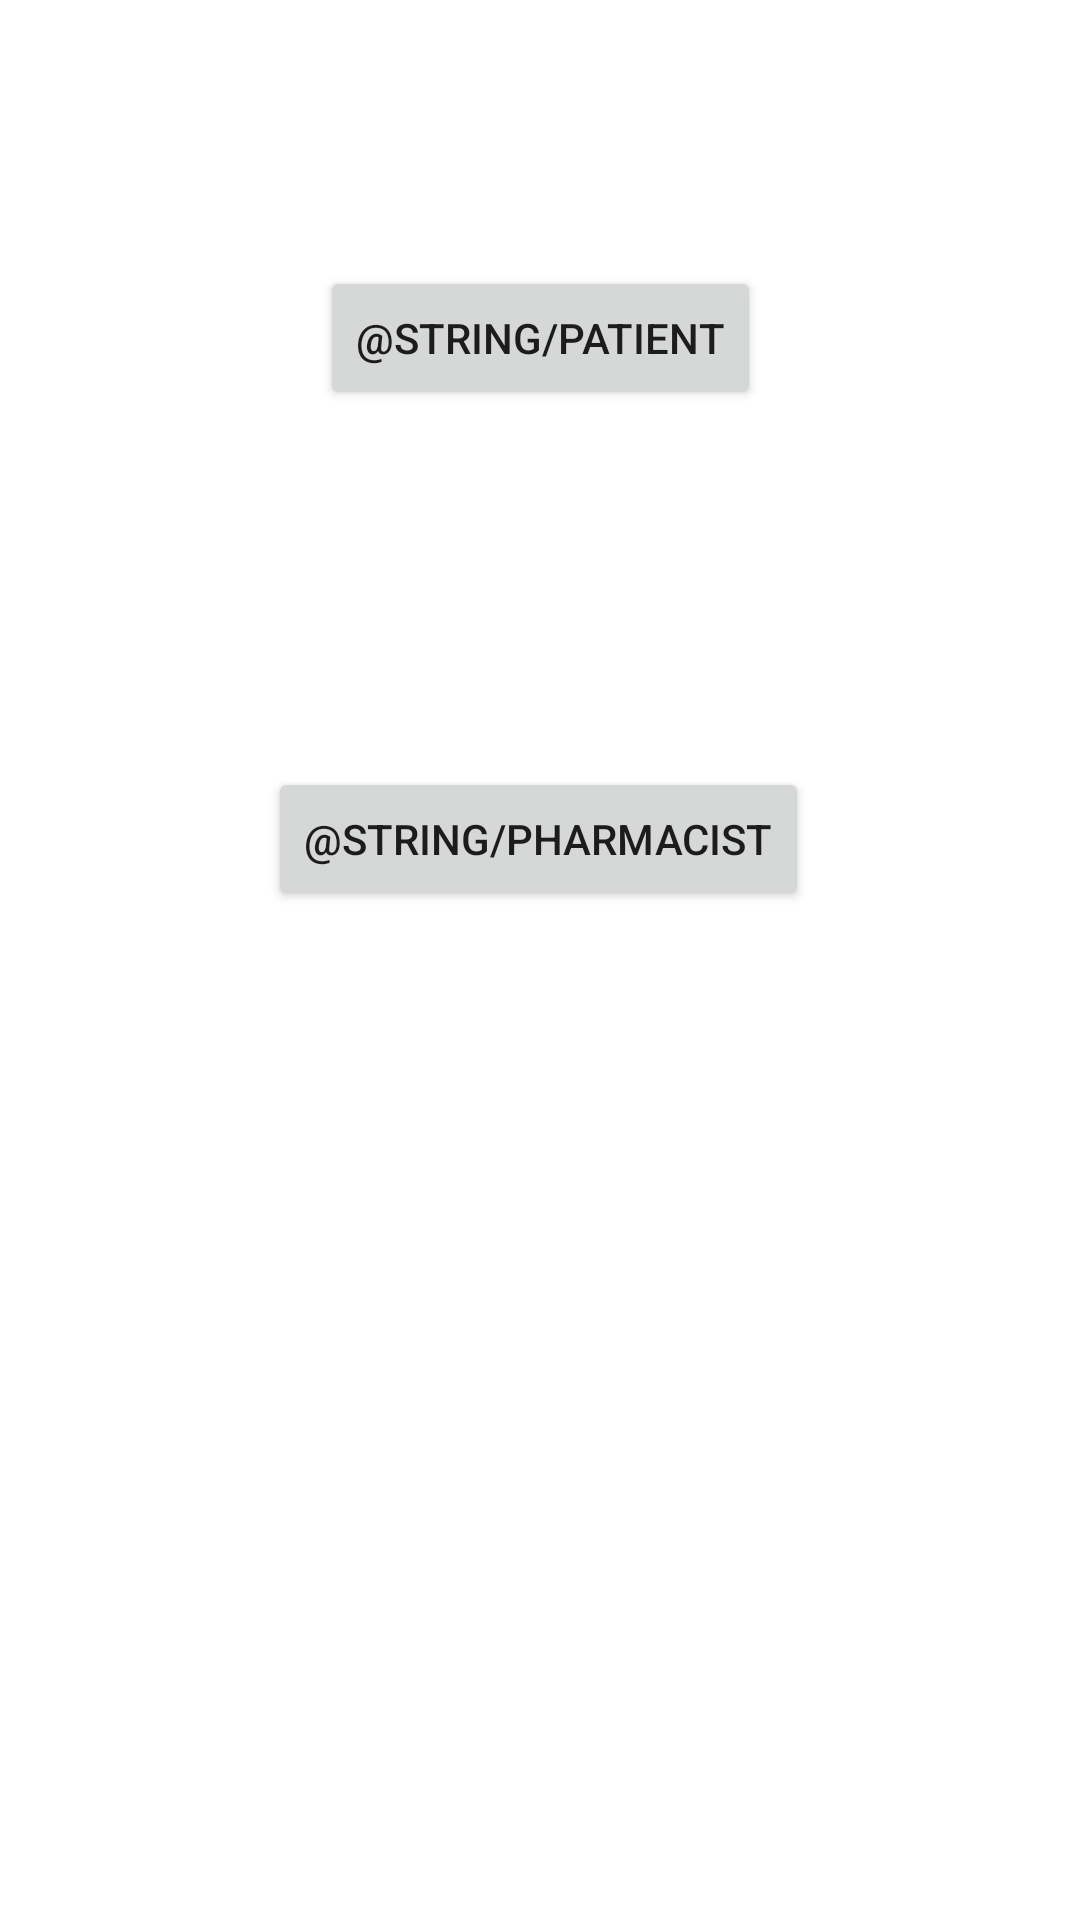

Reconstruct the res/layout file that produces this screen, plus the resources it refers to.
<!-- AndroidManifest.xml: application theme Theme.MediReminder -->
<!-- res/layout/activity_register_type_page.xml -->
<?xml version="1.0" encoding="utf-8"?>
<androidx.constraintlayout.widget.ConstraintLayout xmlns:android="http://schemas.android.com/apk/res/android"
    xmlns:app="http://schemas.android.com/apk/res-auto"
    xmlns:tools="http://schemas.android.com/tools"
    android:layout_width="match_parent"
    android:layout_height="match_parent"
    tools:context=".RegisterTypePage">

    <Button
        android:id="@+id/patientBtn"
        android:layout_width="wrap_content"
        android:layout_height="wrap_content"
        android:layout_marginTop="98dp"
        android:layout_marginBottom="119dp"
        android:text="@string/patient"
        app:layout_constraintBottom_toTopOf="@+id/phamaBtn"
        app:layout_constraintEnd_toEndOf="parent"
        app:layout_constraintStart_toStartOf="parent"
        app:layout_constraintTop_toTopOf="parent" />

    <Button
        android:id="@+id/phamaBtn"
        android:layout_width="wrap_content"
        android:layout_height="48dp"
        android:layout_marginBottom="346dp"
        android:text="@string/pharmacist"
        app:layout_constraintBottom_toBottomOf="parent"
        app:layout_constraintEnd_toEndOf="parent"
        app:layout_constraintHorizontal_bias="0.498"
        app:layout_constraintStart_toStartOf="parent"
        app:layout_constraintTop_toBottomOf="@+id/patientBtn" />
</androidx.constraintlayout.widget.ConstraintLayout>
<!-- resources referenced by this layout -->
<resources>
  <style name="Theme.MediReminder" parent="Theme.MaterialComponents.DayNight.NoActionBar">
          
          <item name="colorPrimary">@color/purple_500</item>
          <item name="colorPrimaryVariant">@color/purple_700</item>
          <item name="colorOnPrimary">@color/white</item>
          
          <item name="colorSecondary">@color/teal_200</item>
          <item name="colorSecondaryVariant">@color/teal_700</item>
          <item name="colorOnSecondary">@color/black</item>
          
          <item name="android:statusBarColor" tools:targetApi="l">?attr/colorPrimaryVariant</item>
          
      </style>
  <!-- not gathered from this repository: default colours our renderer supplied (Android Studio template values) -->
  <color name="purple_500">#FF6200EE</color>
  <color name="purple_700">#FF3700B3</color>
  <color name="teal_200">#FF03DAC5</color>
  <color name="teal_700">#FF018786</color>
  <color name="black">#FF000000</color>
  <color name="white">#FFFFFFFF</color>
</resources>
